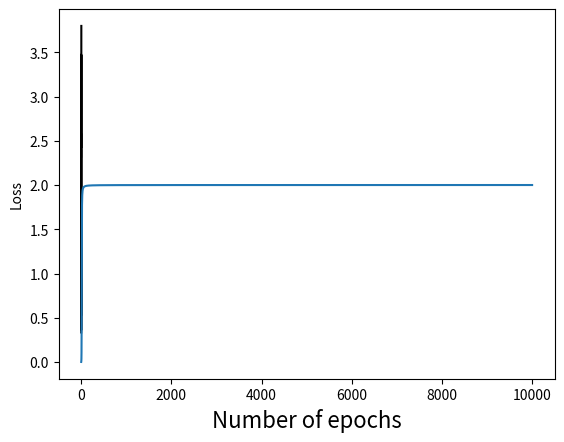

The matplotlib source for this figure:
# -*- coding: utf-8 -*-
"""
Created on Sun Dec  1 14:14:20 2019

[redacted]
"""

import numpy as np 
# Sigmoid 函數可以將任何值都映射到一個位於 0 到  1 範圍內的值。通過它，我們可以將實數轉化為概率值
def nonlin(x,deriv=False):
    if(deriv==True):
        return x*(1-x)
    return 1/(1+np.exp(-x))

X = np.array([  [0,0,1],
                [0,1,1],
                [1,0,1],
                [1,1,1] ])  
        
# define y for output dataset            
y = np.array([[0,0,1,1]]).T
print(y.shape)

# seed random numbers to make calculation
# deterministic (just a good practice)
np.random.seed(1)
#亂數設定產生種子得到的權重初始化集仍是隨機分佈的，
#但每次開始訓練時，得到的權重初始集分佈都是完全一致的。
 
# initialize weights randomly with mean 0
syn0 = 2*np.random.random((3,4)) - 1
syn1 = 2*np.random.random((4,1)) - 1
# define syn1

iter = 0
#該神經網路權重矩陣的初始化操作。
#用 “syn0” 來代指 (即“輸入層-第一層隱層”間權重矩陣）
#用 “syn1” 來代指 (即“輸入層-第二層隱層”間權重矩陣）
syn1_history = [syn1]
syn0_history = [syn0]

print(syn0, syn1)

error_history = np.zeros(shape=(10000))
for iter in range(10000):
    # forward propagation
    
    l0 = X
    l1 = nonlin(l0.dot(syn0))
    l2 = nonlin(l1.dot(syn1))

    '''
    新增
    l2_error 該值說明了神經網路預測時“丟失”的數目。
    l2_delta 該值為經確信度加權後的神經網路的誤差，除了確信誤差很小時，它近似等於預測誤差。
    '''
 
    # how much did we miss?

    error = 1/2*(np.sum(y - l2)**2)
    error_history[iter] = error
    
    l2_delta = (y-l2) * nonlin(l2, deriv=True)
    
    
    l1_delta = syn1.T.dot(l2_delta)* nonlin(l1, deriv=True) 
    #l1_delta = (l2-l1)* nonlin(l1, deriv=True) 
    # update weights
    syn0 -= np.dot(l0.T,l1_delta)
    syn1 -= np.dot(l1.T,l2_delta)
     # syn1 update weights
    
print("Output After Training:")


import matplotlib.pyplot as plt
#%matplotlib inline 
#適用於 Jupyter Notebook, 宣告直接在cell 內印出執行結果

plt.plot(syn0_history[0], ms=3, lw=1.5, color='black')
plt.xlabel(r'$L1$', fontsize=16)
plt.show()

plt.plot(syn1_history[0], ms=3, lw=1.5, color='black')
plt.xlabel(r'$L2$', fontsize=16)
plt.show()


plt.plot(range(10000), error_history)
plt.xlabel('Number of epochs')
plt.ylabel('Loss')
plt.show()